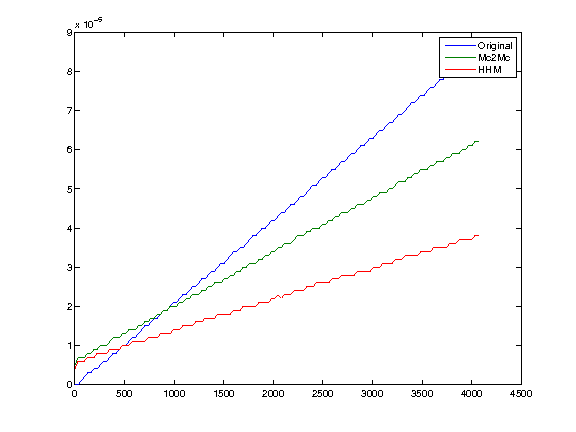

The table this chart was drawn from, first rows:
1, 0, 5e-06, 4e-06
33, 0, 7e-06, 6e-06
65, 1e-06, 7e-06, 6e-06
97, 2e-06, 7e-06, 6e-06
129, 3e-06, 8e-06, 7e-06
161, 3e-06, 8e-06, 7e-06
193, 4e-06, 9e-06, 7e-06
225, 4e-06, 9e-06, 8e-06
257, 5e-06, 1e-05, 8e-06
289, 6e-06, 1e-05, 8e-06
321, 6e-06, 1e-05, 8e-06
353, 7e-06, 1.1e-05, 9e-06
385, 8e-06, 1.2e-05, 9e-06
417, 8e-06, 1.2e-05, 9e-06
449, 9e-06, 1.2e-05, 9e-06
481, 1e-05, 1.3e-05, 1e-05
513, 1e-05, 1.3e-05, 1e-05
545, 1.1e-05, 1.4e-05, 1e-05
577, 1.2e-05, 1.4e-05, 1.1e-05
609, 1.2e-05, 1.4e-05, 1.1e-05
641, 1.3e-05, 1.5e-05, 1.1e-05
673, 1.4e-05, 1.5e-05, 1.1e-05
705, 1.5e-05, 1.6e-05, 1.1e-05
737, 1.5e-05, 1.6e-05, 1.2e-05
769, 1.6e-05, 1.7e-05, 1.2e-05
801, 1.7e-05, 1.7e-05, 1.2e-05
833, 1.7e-05, 1.8e-05, 1.2e-05
865, 1.8e-05, 1.8e-05, 1.3e-05
897, 1.9e-05, 1.9e-05, 1.3e-05
929, 1.9e-05, 1.9e-05, 1.3e-05
961, 2e-05, 2e-05, 1.3e-05
993, 2.1e-05, 2e-05, 1.4e-05
1025, 2.1e-05, 2e-05, 1.4e-05
1057, 2.2e-05, 2.1e-05, 1.4e-05
1089, 2.3e-05, 2.1e-05, 1.5e-05
1121, 2.3e-05, 2.2e-05, 1.5e-05
1153, 2.4e-05, 2.2e-05, 1.5e-05
1185, 2.5e-05, 2.3e-05, 1.5e-05
1217, 2.5e-05, 2.3e-05, 1.6e-05
1249, 2.6e-05, 2.3e-05, 1.6e-05
1281, 2.7e-05, 2.4e-05, 1.6e-05
1313, 2.7e-05, 2.4e-05, 1.7e-05
1345, 2.8e-05, 2.5e-05, 1.7e-05
1377, 2.9e-05, 2.5e-05, 1.7e-05
1409, 2.9e-05, 2.6e-05, 1.7e-05
1441, 3e-05, 2.6e-05, 1.8e-05
1473, 3.1e-05, 2.6e-05, 1.8e-05
1505, 3.1e-05, 2.7e-05, 1.8e-05
1537, 3.2e-05, 2.7e-05, 1.8e-05
1569, 3.3e-05, 2.8e-05, 1.8e-05
1601, 3.4e-05, 2.8e-05, 1.9e-05
1633, 3.4e-05, 2.9e-05, 1.9e-05
1665, 3.5e-05, 2.9e-05, 1.9e-05
1697, 3.5e-05, 3e-05, 2e-05
1729, 3.6e-05, 3e-05, 2e-05
1761, 3.7e-05, 3.1e-05, 2e-05
1793, 3.8e-05, 3.1e-05, 2e-05
1825, 3.8e-05, 3.1e-05, 2e-05
1857, 3.9e-05, 3.2e-05, 2.1e-05
1889, 4e-05, 3.2e-05, 2.1e-05
1921, 4e-05, 3.3e-05, 2.1e-05
... 67 more rows
